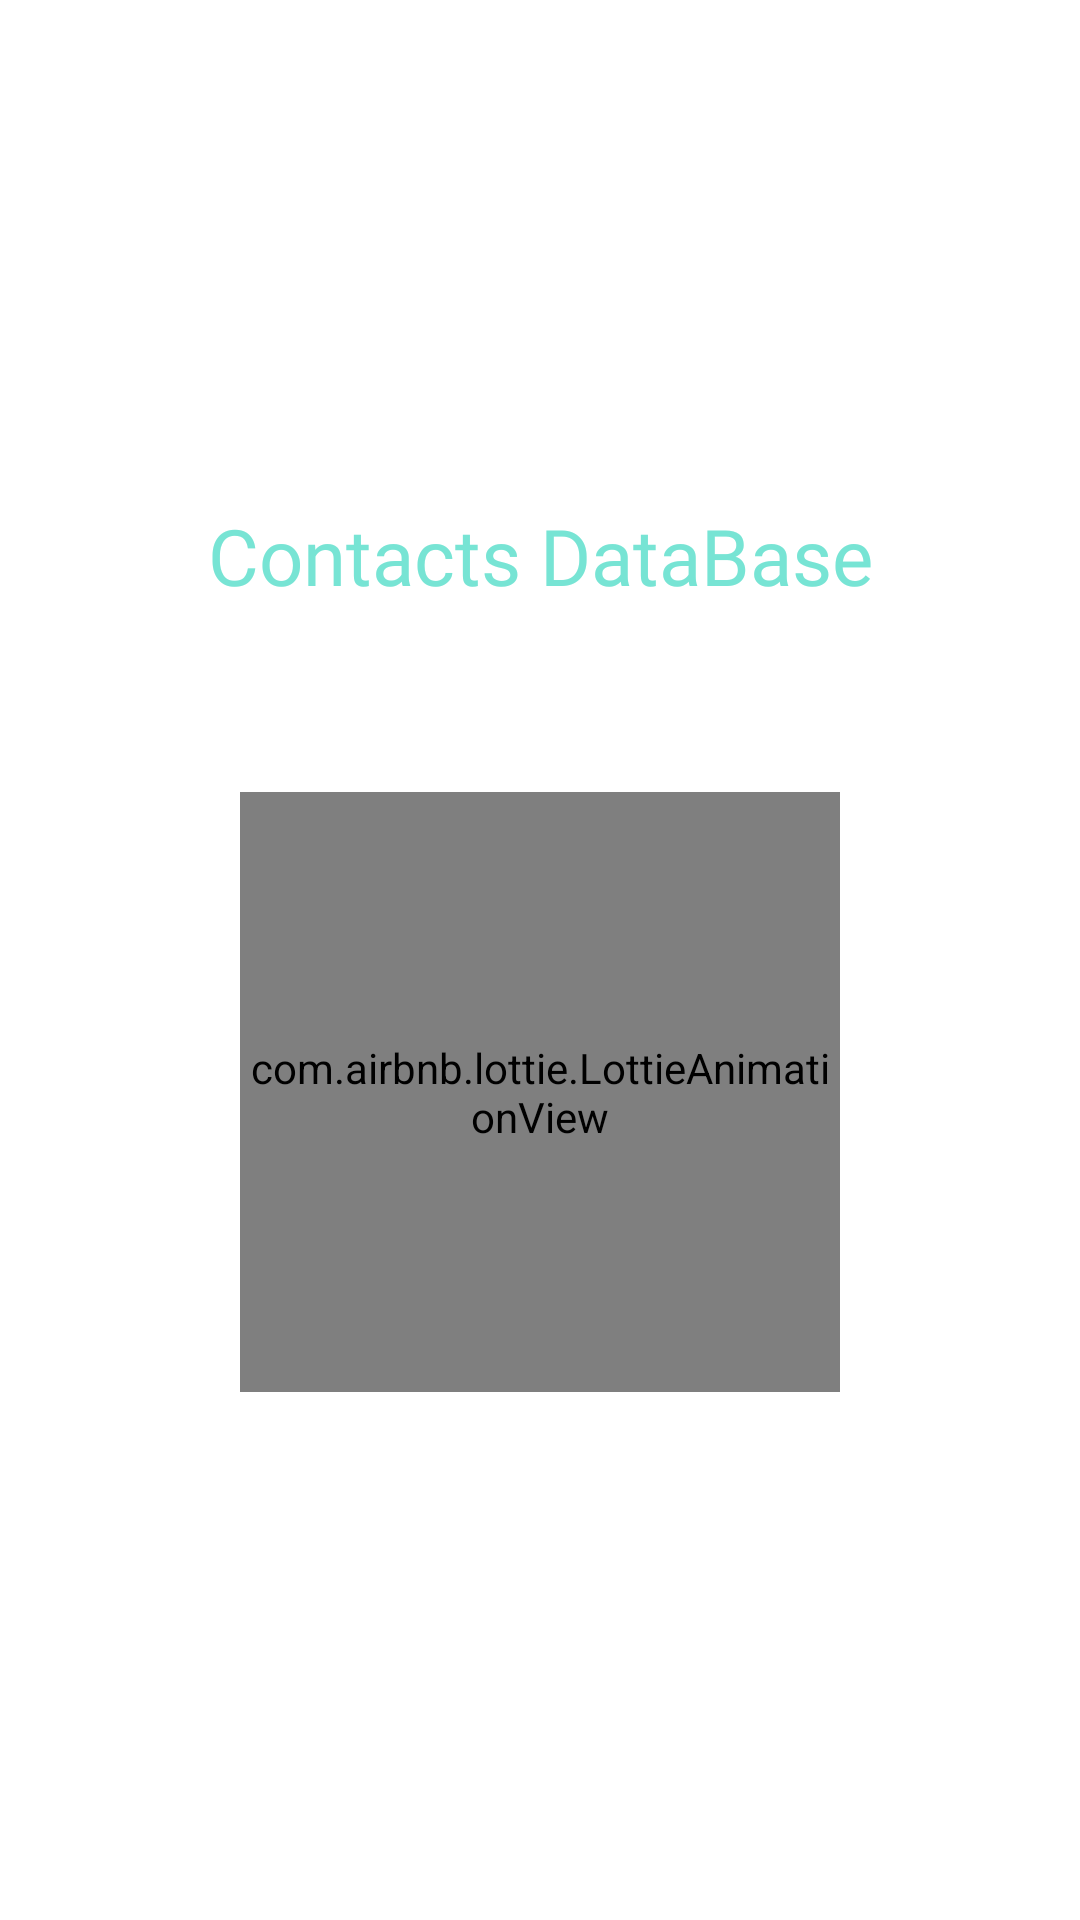

This screen was rendered from an Android layout file. Write that file and the resources it references.
<!-- AndroidManifest.xml: application theme Theme.MyContactList_Daytona -->
<!-- res/layout/activity_splash_screen.xml -->
<?xml version="1.0" encoding="utf-8"?>
<androidx.constraintlayout.widget.ConstraintLayout xmlns:android="http://schemas.android.com/apk/res/android"
    xmlns:app="http://schemas.android.com/apk/res-auto"
    xmlns:tools="http://schemas.android.com/tools"
    android:layout_width="match_parent"
    android:layout_height="match_parent"
    tools:context=".ui.SplashScreen">

    <com.airbnb.lottie.LottieAnimationView
        android:id="@+id/lottieAnimationView"
        android:layout_width="200dp"
        android:layout_height="200dp"
        app:layout_constraintBottom_toBottomOf="parent"
        app:layout_constraintEnd_toEndOf="parent"
        app:layout_constraintHorizontal_bias="0.5"
        app:layout_constraintStart_toStartOf="parent"
        app:layout_constraintTop_toTopOf="parent"
        app:layout_constraintVertical_bias="0.6"
        app:lottie_autoPlay="true"
        app:lottie_loop="false"
        app:lottie_rawRes="@raw/loadings" />

    <TextView
        android:id="@+id/textView"
        android:layout_width="wrap_content"
        android:layout_height="wrap_content"
        android:text="@string/contacts_database"
        android:textColor="#77E4D4"
        android:textSize="26sp"
        android:fontFamily="@font/sans_bold"
        app:layout_constraintBottom_toTopOf="@+id/lottieAnimationView"
        app:layout_constraintEnd_toEndOf="parent"
        app:layout_constraintStart_toStartOf="parent"
        app:layout_constraintTop_toTopOf="parent"
        app:layout_constraintVertical_bias="0.732" />


</androidx.constraintlayout.widget.ConstraintLayout>
<!-- resources referenced by this layout -->
<resources>
  <string name="contacts_database">Contacts DataBase</string>
  <style name="Theme.MyContactList_Daytona" parent="Theme.MaterialComponents.DayNight.NoActionBar">
          
          <item name="colorPrimary">@color/Green</item>
          <item name="colorPrimaryVariant">@color/Green</item>
          <item name="colorOnPrimary">@color/white</item>
          
          <item name="colorSecondary">@color/teal_200</item>
          <item name="colorSecondaryVariant">@color/teal_700</item>
          <item name="colorOnSecondary">@color/black</item>
          
          <item name="android:statusBarColor" tools:targetApi="l">?attr/colorPrimaryVariant</item>
          
      </style>
  <color name="Green">#77E4D4</color>
  <color name="white">#FFFFFFFF</color>
  <color name="teal_200">#FF03DAC5</color>
  <color name="teal_700">#FF018786</color>
  <color name="black">#FF000000</color>
</resources>
